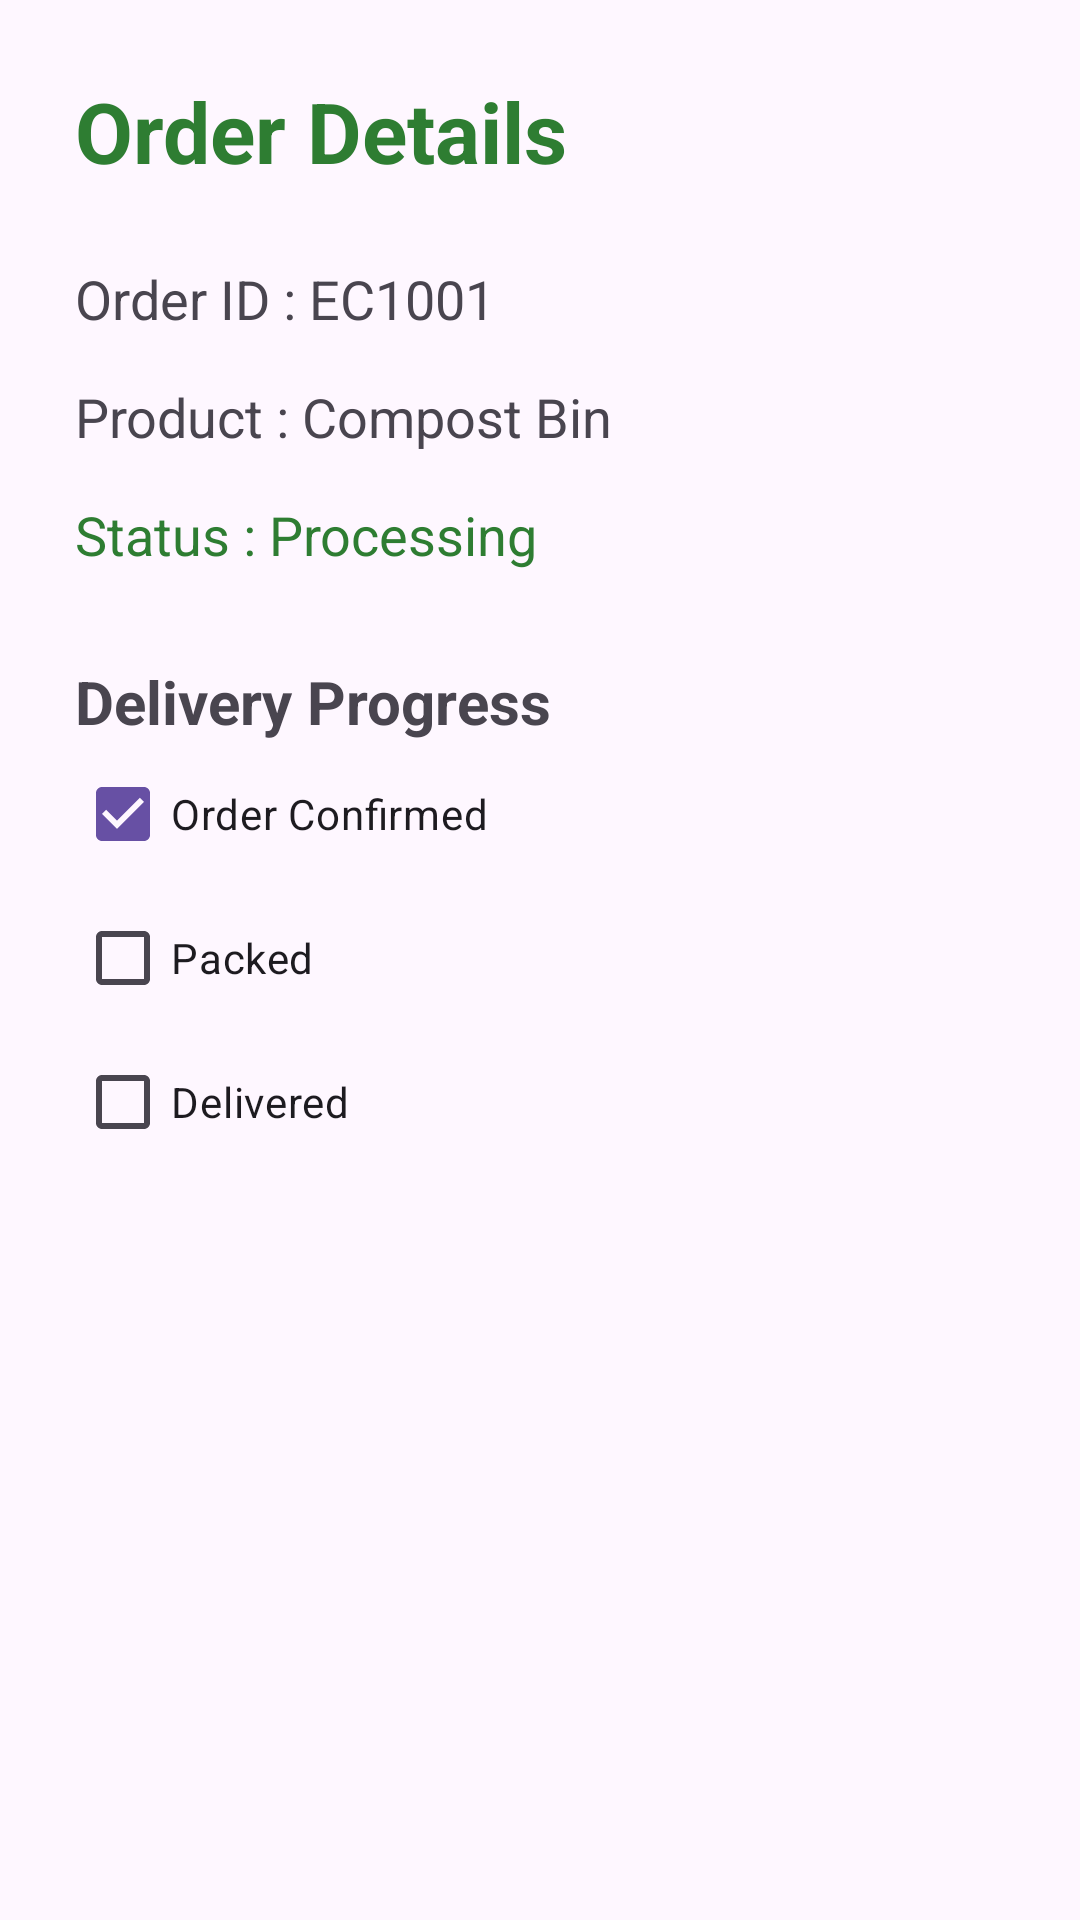

Android layout source for this screen:
<!-- AndroidManifest.xml: application theme Theme.EcoCollect -->
<!-- res/layout/activity_order_details.xml -->
<?xml version="1.0" encoding="utf-8"?>
<ScrollView xmlns:android="http://schemas.android.com/apk/res/android"


    android:layout_width="match_parent"

    android:layout_height="match_parent">


    <LinearLayout

        android:layout_width="match_parent"

        android:layout_height="wrap_content"

        android:orientation="vertical"

        android:padding="25dp">


        <TextView

            android:text="Order Details"

            android:textSize="28sp"

            android:textStyle="bold"

            android:textColor="@color/eco_green"

            android:layout_width="wrap_content"

            android:layout_height="wrap_content"/>



        <TextView

            android:id="@+id/orderNumber"

            android:text="Order ID : EC1001"

            android:textSize="18sp"

            android:layout_marginTop="25dp"

            android:layout_width="wrap_content"

            android:layout_height="wrap_content"/>



        <TextView

            android:id="@+id/productName"

            android:text="Product : Compost Bin"

            android:textSize="18sp"

            android:layout_marginTop="15dp"

            android:layout_width="wrap_content"

            android:layout_height="wrap_content"/>



        <TextView

            android:id="@+id/orderStatus"

            android:text="Status : Processing"

            android:textSize="18sp"

            android:textColor="@color/eco_green"

            android:layout_marginTop="15dp"

            android:layout_width="wrap_content"

            android:layout_height="wrap_content"/>



        <TextView

            android:text="Delivery Progress"

            android:textSize="20sp"

            android:textStyle="bold"

            android:layout_marginTop="30dp"

            android:layout_width="wrap_content"

            android:layout_height="wrap_content"/>



        <CheckBox
            android:id="@+id/confirmedCheck"

            android:text="Order Confirmed"

            android:checked="true"

            android:layout_width="wrap_content"

            android:layout_height="wrap_content"/>



        <CheckBox
            android:id="@+id/packedCheck"

            android:text="Packed"

            android:layout_width="wrap_content"

            android:layout_height="wrap_content"/>



        <CheckBox
            android:id="@+id/deliveredCheck"

            android:text="Delivered"

            android:layout_width="wrap_content"

            android:layout_height="wrap_content"/>


    </LinearLayout>


</ScrollView>
<!-- resources referenced by this layout -->
<resources>
  <color name="eco_green">#2E7D32</color>
  <style name="Theme.EcoCollect" parent="Base.Theme.EcoCollect" />
  <style name="Base.Theme.EcoCollect" parent="Theme.Material3.DayNight.NoActionBar">
          
          
      </style>
</resources>
